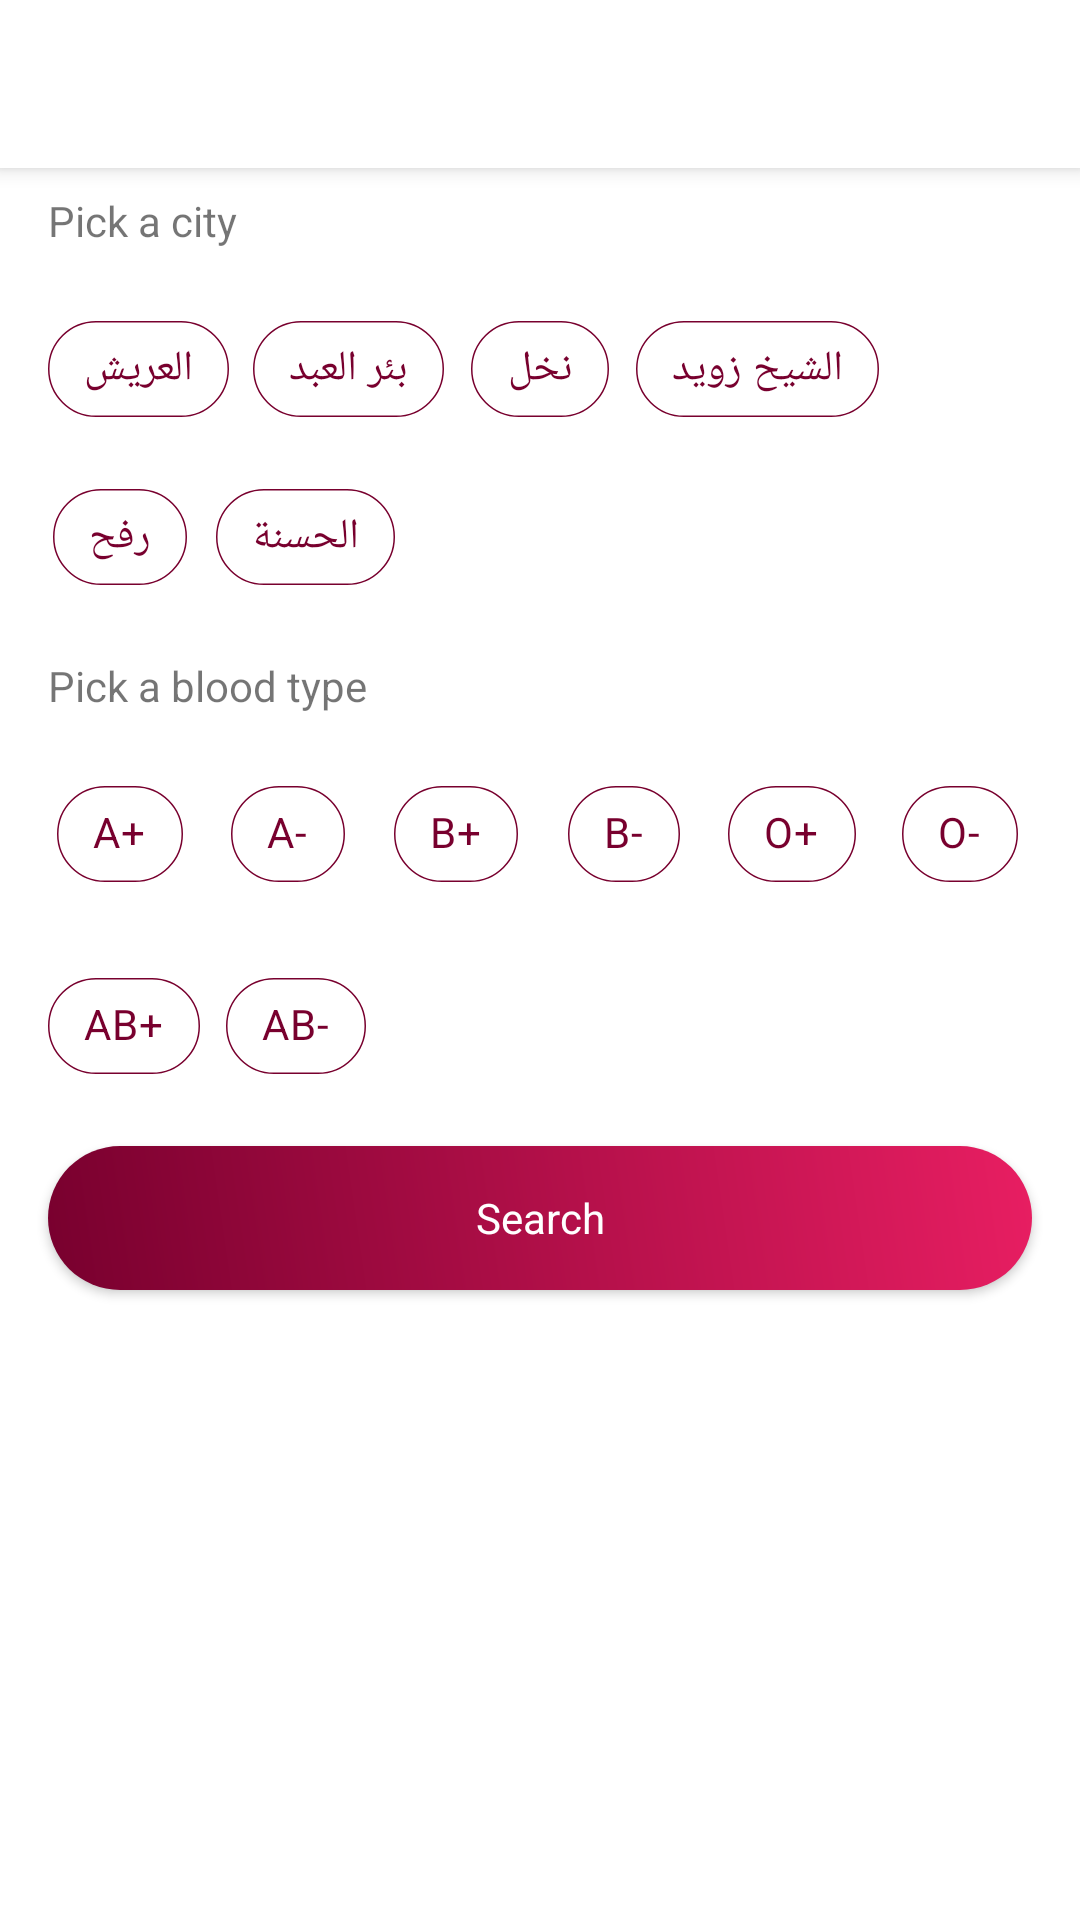

The Android layout XML behind this screen, and the referenced resources:
<!-- AndroidManifest.xml: activity theme AppStyle -->
<!-- res/layout/activity_search.xml -->
<?xml version="1.0" encoding="utf-8"?>
<layout xmlns:android="http://schemas.android.com/apk/res/android"
    xmlns:app="http://schemas.android.com/apk/res-auto">

    <data>

        <variable
            name="handlers"
            type="abdullah.elamien.bloodbank.ui.SearchActivity" />
    </data>

    <androidx.coordinatorlayout.widget.CoordinatorLayout
        android:id="@+id/main_content"
        android:layout_width="match_parent"
        android:layout_height="match_parent">

        <com.google.android.material.appbar.AppBarLayout
            android:layout_width="match_parent"
            android:layout_height="wrap_content"
            android:theme="@style/ThemeOverlay.AppCompat.Dark.ActionBar">

            <androidx.appcompat.widget.Toolbar
                android:id="@+id/toolbar"
                android:layout_width="match_parent"
                android:layout_height="?attr/actionBarSize"
                android:background="@color/white"
                app:layout_scrollFlags="scroll|enterAlways|snap"
                app:popupTheme="@style/ThemeOverlay.AppCompat.Light"
                app:titleTextColor="@color/primaryDarkColor" />

        </com.google.android.material.appbar.AppBarLayout>

        <androidx.core.widget.NestedScrollView
            android:layout_width="match_parent"
            android:layout_height="match_parent"
            app:layout_behavior="@string/appbar_scrolling_view_behavior">

            <androidx.constraintlayout.widget.ConstraintLayout
                android:layout_width="match_parent"
                android:layout_height="match_parent">

                <TextView
                    android:id="@+id/pickAddressDonorLabel"
                    android:layout_width="wrap_content"
                    android:layout_height="wrap_content"
                    android:layout_marginStart="@dimen/pick_address_label_margin_start"
                    android:layout_marginTop="8dp"
                    android:text="@string/pick_a_city_shoutout"
                    app:layout_constraintStart_toStartOf="parent"
                    app:layout_constraintTop_toTopOf="parent" />


                <com.google.android.material.chip.ChipGroup
                    android:id="@+id/addressChipGroup"
                    android:layout_width="0dp"
                    android:layout_height="wrap_content"
                    android:layout_margin="@dimen/shoutout_creation_address_chip_margin"
                    app:chipSpacing="@dimen/shoutout_creation_address_chip_spacing"
                    app:layout_constraintEnd_toEndOf="parent"
                    app:layout_constraintStart_toStartOf="parent"
                    app:layout_constraintTop_toBottomOf="@+id/pickAddressDonorLabel"
                    app:singleSelection="true">

                    <com.google.android.material.chip.Chip
                        android:id="@+id/arishChip"
                        style="@style/chipStyle"
                        android:layout_width="wrap_content"
                        android:layout_height="wrap_content"
                        android:text="@string/alarish_chip_label" />

                    <com.google.android.material.chip.Chip
                        android:id="@+id/bearAlAbdChip"
                        style="@style/chipStyle"
                        android:layout_width="wrap_content"
                        android:layout_height="wrap_content"
                        android:text="@string/bear_al_abd_chip_label" />

                    <com.google.android.material.chip.Chip
                        android:id="@+id/nekhelChip"
                        style="@style/chipStyle"
                        android:layout_width="wrap_content"
                        android:layout_height="wrap_content"
                        android:text="@string/nekhel_chip_label" />

                    <com.google.android.material.chip.Chip
                        android:id="@+id/sheikhZouidChip"
                        style="@style/chipStyle"
                        android:layout_width="wrap_content"
                        android:layout_height="wrap_content"
                        android:text="@string/sheikh_zould_chip_label" />

                    <com.google.android.material.chip.Chip
                        android:id="@+id/rafahChip"
                        style="@style/chipStyle"
                        android:layout_width="wrap_content"
                        android:layout_height="wrap_content"
                        android:text="@string/rafah_chip_label" />

                    <com.google.android.material.chip.Chip
                        android:id="@+id/hasanaChip"
                        style="@style/chipStyle"
                        android:layout_width="wrap_content"
                        android:layout_height="wrap_content"
                        android:text="@string/hasana_chip_label" />

                </com.google.android.material.chip.ChipGroup>

                <TextView
                    android:id="@+id/pickBloodTypeDonorLabel"
                    android:layout_width="wrap_content"
                    android:layout_height="wrap_content"
                    android:layout_marginStart="@dimen/pick_blood_type_label_margin_start"
                    android:layout_marginTop="@dimen/pick_blood_type_label_margin_top"
                    android:text="@string/pick_a_blood_type_label"
                    app:layout_constraintStart_toStartOf="parent"
                    app:layout_constraintTop_toBottomOf="@+id/addressChipGroup" />

                <com.google.android.material.chip.ChipGroup
                    android:id="@+id/bloodTypeChipGroup"
                    android:layout_width="0dp"
                    android:layout_height="wrap_content"
                    android:layout_margin="@dimen/shoutout_creation_blood_type_chip_margin"
                    app:chipSpacing="@dimen/shoutout_creation_blood_type_chip_chip_spacing"
                    app:layout_constraintEnd_toEndOf="parent"
                    app:layout_constraintStart_toStartOf="parent"
                    app:layout_constraintTop_toBottomOf="@+id/pickBloodTypeDonorLabel"
                    app:singleSelection="true">

                    <com.google.android.material.chip.Chip
                        android:id="@+id/aPlusChip"
                        style="@style/chipStyle"
                        android:layout_width="wrap_content"
                        android:layout_height="wrap_content"
                        android:text="@string/a_plus_blood_type_chip_label" />

                    <com.google.android.material.chip.Chip
                        android:id="@+id/aMinusChip"
                        style="@style/chipStyle"
                        android:layout_width="wrap_content"
                        android:layout_height="wrap_content"
                        android:text="@string/a_minus_blood_type_chip_label" />

                    <com.google.android.material.chip.Chip
                        android:id="@+id/bPlusChip"
                        style="@style/chipStyle"
                        android:layout_width="wrap_content"
                        android:layout_height="wrap_content"
                        android:text="@string/b_plus_blood_type_chip_label" />

                    <com.google.android.material.chip.Chip
                        android:id="@+id/bMinusChip"
                        style="@style/chipStyle"
                        android:layout_width="wrap_content"
                        android:layout_height="wrap_content"
                        android:text="@string/b_minus_blood_type_chip_label" />

                    <com.google.android.material.chip.Chip
                        android:id="@+id/oPlusChip"
                        style="@style/chipStyle"
                        android:layout_width="wrap_content"
                        android:layout_height="wrap_content"
                        android:text="@string/o_plus_blood_type_chip_label" />

                    <com.google.android.material.chip.Chip
                        android:id="@+id/oMinusChip"
                        style="@style/chipStyle"
                        android:layout_width="wrap_content"
                        android:layout_height="wrap_content"
                        android:text="@string/o_minus_blood_type_chip_label" />

                    <com.google.android.material.chip.Chip
                        android:id="@+id/abPlusChip"
                        style="@style/chipStyle"
                        android:layout_width="wrap_content"
                        android:layout_height="wrap_content"
                        android:text="@string/ab_plus_blood_type_chip_label" />

                    <com.google.android.material.chip.Chip
                        android:id="@+id/abMinusChip"
                        style="@style/chipStyle"
                        android:layout_width="wrap_content"
                        android:layout_height="wrap_content"
                        android:text="@string/ab_minus_blood_type_chip_label" />

                </com.google.android.material.chip.ChipGroup>

                <androidx.appcompat.widget.AppCompatButton
                    android:id="@+id/searchDonorsButton"
                    android:layout_width="0dp"
                    android:layout_height="wrap_content"
                    android:layout_margin="@dimen/shoutout_creation_button_margin"
                    android:background="@drawable/button_background"
                    android:onClick="@{handlers::onSearchDonorsButtonClick}"
                    android:text="@string/search_donors_label"
                    android:textAllCaps="false"
                    android:textColor="@color/secondaryTextColor"
                    app:layout_constraintEnd_toEndOf="parent"
                    app:layout_constraintStart_toStartOf="parent"
                    app:layout_constraintTop_toBottomOf="@+id/bloodTypeChipGroup" />

                <androidx.recyclerview.widget.RecyclerView
                    android:id="@+id/searchDonorsRecyclerView"
                    android:layout_width="match_parent"
                    android:layout_height="wrap_content"
                    android:layout_margin="8dp"
                    android:orientation="vertical"
                    app:layoutManager="androidx.recyclerview.widget.LinearLayoutManager"
                    app:layout_constraintEnd_toEndOf="parent"
                    app:layout_constraintStart_toStartOf="parent"
                    app:layout_constraintTop_toBottomOf="@+id/searchDonorsButton" />
            </androidx.constraintlayout.widget.ConstraintLayout>
        </androidx.core.widget.NestedScrollView>

    </androidx.coordinatorlayout.widget.CoordinatorLayout>
</layout>
<!-- resources referenced by this layout -->
<resources>
  <color name="primaryDarkColor">#af0039</color>
  <color name="secondaryTextColor">#ffffff</color>
  <dimen name="pick_address_label_margin_start">16dp</dimen>
  <dimen name="pick_blood_type_label_margin_start">16dp</dimen>
  <dimen name="pick_blood_type_label_margin_top">16dp</dimen>
  <dimen name="shoutout_creation_address_chip_margin">16dp</dimen>
  <dimen name="shoutout_creation_address_chip_spacing">8dp</dimen>
  <dimen name="shoutout_creation_blood_type_chip_chip_spacing">16dp</dimen>
  <dimen name="shoutout_creation_blood_type_chip_margin">16dp</dimen>
  <dimen name="shoutout_creation_button_margin">16dp</dimen>
  <!-- drawable button_background (drawable) -->
  <?xml version="1.0" encoding="utf-8"?>
  <shape xmlns:android="http://schemas.android.com/apk/res/android"
      android:shape="rectangle">
      <corners android:radius="40dp" />
      <gradient
          android:angle="45"
          android:endColor="#e81e62"
          android:startColor="#78002e" />
  
  </shape>
  <string name="a_minus_blood_type_chip_label">A-</string>
  <string name="a_plus_blood_type_chip_label">A+</string>
  <string name="ab_minus_blood_type_chip_label">AB-</string>
  <string name="ab_plus_blood_type_chip_label">AB+</string>
  <string name="alarish_chip_label">العريش</string>
  <string name="b_minus_blood_type_chip_label">B-</string>
  <string name="b_plus_blood_type_chip_label">B+</string>
  <string name="bear_al_abd_chip_label">بئر العبد</string>
  <string name="hasana_chip_label">الحسنة</string>
  <string name="nekhel_chip_label">نخل</string>
  <string name="o_minus_blood_type_chip_label">O-</string>
  <string name="o_plus_blood_type_chip_label">O+</string>
  <string name="pick_a_blood_type_label">Pick a blood type</string>
  <string name="pick_a_city_shoutout">Pick a city</string>
  <string name="rafah_chip_label">رفح</string>
  <string name="search_donors_label">Search</string>
  <string name="sheikh_zould_chip_label">الشيخ زويد</string>
  <style name="chipStyle" parent="Widget.MaterialComponents.Chip.Choice">
          <item name="android:clickable">true</item>
          <item name="android:focusable">true</item>
          <item name="android:checkable">true</item>
          <item name="chipBackgroundColor">@drawable/chip_background</item>
          <item name="chipStrokeWidth">0.5dp</item>
          <item name="chipStrokeColor">@color/secondaryDarkColor</item>
          <item name="android:textColor">@color/secondaryDarkColor</item>
      </style>
  <style name="AppStyle" parent="Theme.MaterialComponents.Light.NoActionBar">
          <item name="colorPrimary">@color/primaryColor</item>
          <item name="colorPrimaryDark">@color/primaryDarkColor</item>
          <item name="colorAccent">@color/secondaryColor</item>
          <item name="fontFamily">@font/cairo</item>
          <item name="android:windowEnterTransition">@android:transition/fade</item>
      </style>
  <!-- drawable chip_background (drawable) -->
  <?xml version="1.0" encoding="utf-8"?>
  <selector xmlns:android="http://schemas.android.com/apk/res/android">
      <item android:color="#eeeeee" android:state_checked="true" />
      <item android:color="@android:color/transparent" />
  </selector>
  <color name="secondaryDarkColor">#78002e</color>
  <color name="primaryColor">#e81e62</color>
  <color name="secondaryColor">#ad1457</color>
  <!-- not gathered from this repository: default colours our renderer supplied (Android Studio template values) -->
  <color name="white">#FFFFFFFF</color>
</resources>
